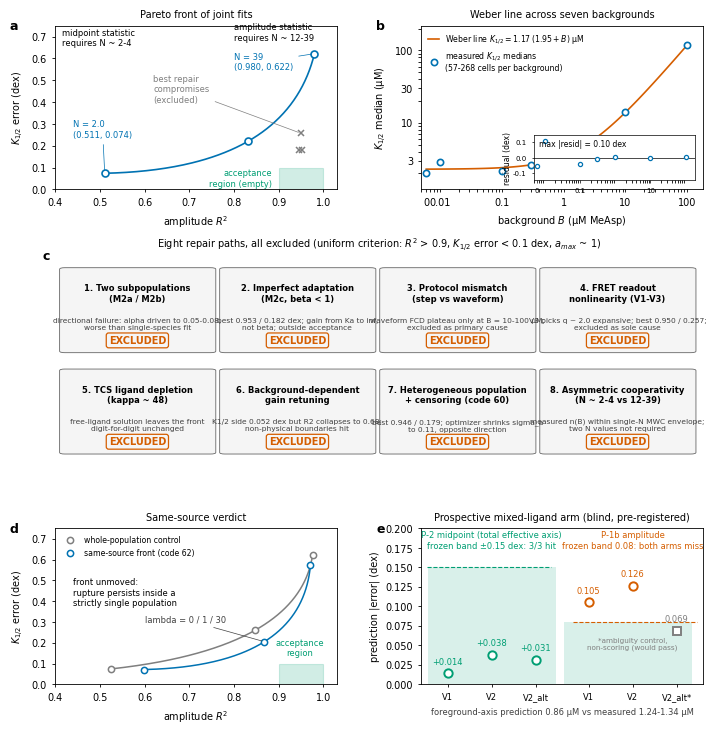

Generate this figure with matplotlib:
# -*- coding: utf-8 -*-
"""
Fig. 5 | The receptor-layer rupture and the prospective test.
All numbers transcribed from _archive_旧版本/Nature_SI_v04_2026-09-23.md S8, code 54/62 docstrings,
and code70 run output. Nature-style: Arial/Helvetica fallback DejaVu Sans, 7pt,
svg.fonttype='none', axes linewidth 0.6, Okabe-Ito palette.
"""
import numpy as np
import matplotlib
matplotlib.use("Agg")
import matplotlib.pyplot as plt
from matplotlib.patches import Rectangle, FancyBboxPatch
import matplotlib.gridspec as gridspec

plt.rcParams.update({
    "font.family": ["Arial", "Helvetica", "DejaVu Sans"],
    "font.size": 7,
    "axes.linewidth": 0.6,
    "xtick.major.width": 0.6, "ytick.major.width": 0.6,
    "xtick.major.size": 2.5, "ytick.major.size": 2.5,
    "svg.fonttype": "none",
    "axes.unicode_minus": False,
})

# Okabe-Ito
BLUE, VERM, GREEN, ORANGE, GREY, SKY = ("#0072B2", "#D55E00", "#009E73",
                                        "#E69F00", "#7F7F7F", "#56B4E9")

OUT = r"D:\Kimi_Agent_细胞仿真工具包扩展以及具身智能20260911\05_主线纲领与设计\论文_细胞通讯审计_2026-09-23\figures_svg"

fig = plt.figure(figsize=(7.2, 7.4))
gs = gridspec.GridSpec(3, 2, height_ratios=[1.05, 1.25, 1.0],
                       hspace=0.42, wspace=0.30,
                       left=0.075, right=0.975, top=0.965, bottom=0.075)

def panel_label(ax, s, dx=-0.16, dy=1.04):
    ax.text(dx, dy, s, transform=ax.transAxes, fontsize=9, fontweight="bold",
            va="top", ha="left")

# ---------------------------------------------------------------- panel a
# Pareto front of joint fits (code 54 / SI S8.2)
axa = fig.add_subplot(gs[0, 0])
# front points: (amplitude R2, K1/2 error dex, label)
front = [(0.980, 0.622, "N = 39"), (0.831, 0.22, ""), (0.511, 0.074, "N = 2.0")]
xs = [p[0] for p in front]; ys = [p[1] for p in front]
# smooth interpolating curve through the three documented points
tt = np.linspace(0, 1, 200)
# monotone-ish curve in log-lambda space: use quadratic in t through 3 pts
from numpy.polynomial import polynomial as P
cx = np.polyfit([0, 0.5, 1], xs, 2); cy = np.polyfit([0, 0.5, 1], ys, 2)
axa.plot(np.polyval(cx, tt), np.polyval(cy, tt), color=BLUE, lw=1.2, zorder=2)
# acceptance region: R2 > 0.9 and K1/2 error < 0.1
axa.add_patch(Rectangle((0.9, 0.0), 0.10, 0.10, facecolor=GREEN, alpha=0.18,
                        edgecolor=GREEN, lw=0.8, zorder=1))
axa.text(0.885, 0.05, "acceptance\nregion (empty)", fontsize=6, color=GREEN,
         ha="right", va="center")
axa.plot(xs, ys, "o", color=BLUE, ms=5, mfc="white", mew=1.2, zorder=3)
axa.annotate("N = 39\n(0.980, 0.622)", (0.980, 0.622), xytext=(0.80, 0.55),
             fontsize=6, color=BLUE,
             arrowprops=dict(arrowstyle="-", lw=0.5, color=BLUE))
axa.annotate("N = 2.0\n(0.511, 0.074)", (0.511, 0.074), xytext=(0.44, 0.24),
             fontsize=6, color=BLUE,
             arrowprops=dict(arrowstyle="-", lw=0.5, color=BLUE))
# best repair compromises (SI S8.3), all excluded
rep = [(0.953, 0.182, "M2c"), (0.950, 0.257, "V3"), (0.946, 0.179, "het.")]
for x, y, s in rep:
    axa.plot(x, y, "x", color=GREY, ms=4.5, mew=1.1, zorder=3)
axa.annotate("best repair\ncompromises\n(excluded)", (0.950, 0.257),
             xytext=(0.62, 0.40), fontsize=6, color=GREY, ha="left",
             arrowprops=dict(arrowstyle="-", lw=0.5, color=GREY))
axa.text(0.415, 0.66, "midpoint statistic\nrequires N ~ 2-4", fontsize=6,
         color="black", ha="left")
axa.text(0.80, 0.685, "amplitude statistic\nrequires N ~ 12-39", fontsize=6,
         color="black", ha="left")
axa.set_xlim(0.40, 1.03); axa.set_ylim(0.0, 0.75)
axa.set_xlabel("amplitude $R^2$")
axa.set_ylabel("$K_{1/2}$ error (dex)")
axa.set_title("Pareto front of joint fits", fontsize=7)
panel_label(axa, "a")

# ---------------------------------------------------------------- panel b
# Weber line (SI S8.4; code 54 K1/2 medians)
axb = fig.add_subplot(gs[0, 1])
B = np.array([0, 0.01, 0.1, 0.3, 1, 10, 100.0])
K = np.array([2.03, 2.90, 2.17, 2.58, 3.49, 13.92, 119.56])
Bx = np.where(B == 0, 0.006, B)          # plot B=0 at left edge
line = lambda b: 1.17 * (1.95 + b)
bx = np.logspace(np.log10(0.006), 2, 100)
axb.plot(bx, line(bx), color=VERM, lw=1.2, zorder=2,
         label="Weber line $K_{1/2} = 1.17\\,(1.95 + B)$ µM")
axb.plot(Bx, K, "o", color=BLUE, ms=4.5, mfc="white", mew=1.2, zorder=3,
         label="measured $K_{1/2}$ medians\n(57-268 cells per background)")
axb.set_xscale("log"); axb.set_yscale("log")
axb.set_xticks([0.006, 0.01, 0.1, 1, 10, 100])
axb.set_xticklabels(["0", "0.01", "0.1", "1", "10", "100"])
axb.set_yticks([1, 3, 10, 30, 100])
axb.set_yticklabels(["1", "3", "10", "30", "100"])
axb.set_xlim(0.005, 180); axb.set_ylim(1.2, 220)
axb.set_xlabel("background $B$ (µM MeAsp)")
axb.set_ylabel("$K_{1/2}$ median (µM)")
axb.legend(fontsize=5.6, loc="upper left", frameon=False, handlelength=1.4)
axb.set_title("Weber line across seven backgrounds", fontsize=7)
panel_label(axb, "b")
# inset residuals
axin = axb.inset_axes([0.40, 0.06, 0.57, 0.27])
res = np.log10(K / line(B))
axin.axhline(0, color="black", lw=0.5)
axin.plot(Bx, res, "o", color=BLUE, ms=3, mfc="white", mew=0.9)
axin.set_xscale("log")
axin.set_xlim(0.005, 180); axin.set_ylim(-0.14, 0.14)
axin.set_xticks([0.006, 0.1, 10]); axin.set_xticklabels(["0", "0.1", "10"], fontsize=5)
axin.set_yticks([-0.1, 0, 0.1]); axin.tick_params(labelsize=5, width=0.5, size=1.8)
axin.set_ylabel("residual (dex)", fontsize=5.5, labelpad=1)
for s in axin.spines.values():
    s.set_linewidth(0.5)
axin.text(0.03, 0.90, "max |resid| = 0.10 dex", fontsize=5.5,
          transform=axin.transAxes, ha="left", va="top")

# ---------------------------------------------------------------- panel c
# Eight repair paths, all excluded (SI S8.3)
axc = fig.add_subplot(gs[1, :])
axc.axis("off")
panel_label(axc, "c", dx=-0.02, dy=1.06)
repairs = [
    ("1. Two subpopulations\n(M2a / M2b)",
     "directional failure: alpha driven to 0.05-0.08,\nworse than single-species fit"),
    ("2. Imperfect adaptation\n(M2c, beta < 1)",
     "best 0.953 / 0.182 dex; gain from Ka to inf,\nnot beta; outside acceptance"),
    ("3. Protocol mismatch\n(step vs waveform)",
     "waveform FCD plateau only at B = 10-100 µM;\nexcluded as primary cause"),
    ("4. FRET readout\nnonlinearity (V1-V3)",
     "V3 picks q ~ 2.0 expansive; best 0.950 / 0.257;\nexcluded as sole cause"),
    ("5. TCS ligand depletion\n(kappa ~ 48)",
     "free-ligand solution leaves the front\ndigit-for-digit unchanged"),
    ("6. Background-dependent\ngain retuning",
     "K1/2 side 0.052 dex but R2 collapses to 0.68;\nnon-physical boundaries hit"),
    ("7. Heterogeneous population\n+ censoring (code 60)",
     "best 0.946 / 0.179; optimizer shrinks sigma_a\nto 0.11, opposite direction"),
    ("8. Asymmetric cooperativity\n(N ~ 2-4 vs 12-39)",
     "measured n(B) within single-N MWC envelope;\ntwo N values not required"),
]
for i, (title, reason) in enumerate(repairs):
    r, c = divmod(i, 4)
    x0 = 0.015 + c * 0.247; y0 = 0.54 - r * 0.52
    axc.add_patch(FancyBboxPatch((x0, y0), 0.225, 0.42,
                                 boxstyle="round,pad=0.008", fc="#F5F5F5",
                                 ec="0.4", lw=0.6, transform=axc.transAxes,
                                 clip_on=False))
    axc.text(x0 + 0.112, y0 + 0.345, title, transform=axc.transAxes,
             fontsize=6.0, fontweight="bold", ha="center", va="top")
    axc.text(x0 + 0.112, y0 + 0.175, reason, transform=axc.transAxes,
             fontsize=5.4, ha="center", va="top", color="0.25")
    axc.text(x0 + 0.112, y0 + 0.055, "EXCLUDED", transform=axc.transAxes,
             fontsize=7, fontweight="bold", color=VERM, ha="center", va="center",
             bbox=dict(boxstyle="round,pad=0.25", fc="none", ec=VERM, lw=0.9))
axc.set_title("Eight repair paths, all excluded (uniform criterion: $R^2$ > 0.9, "
              "$K_{1/2}$ error < 0.1 dex, $a_{max}$ ~ 1)", fontsize=7, pad=10)

# ---------------------------------------------------------------- panel d
# Same-source verdict (code 62; SI S8.5)
axd = fig.add_subplot(gs[2, 0])
ss = [(0.971, 0.573), (0.868, 0.205), (0.599, 0.071)]   # same-source
wp = [(0.976, 0.624), (0.848, 0.261), (0.525, 0.074)]   # whole-population control
axd.add_patch(Rectangle((0.9, 0.0), 0.10, 0.10, facecolor=GREEN, alpha=0.18,
                        edgecolor=GREEN, lw=0.8, zorder=1))
for pts, col, lab in [(wp, GREY, "whole-population control"),
                      (ss, BLUE, "same-source front (code 62)")]:
    x = [p[0] for p in pts]; y = [p[1] for p in pts]
    ccx = np.polyfit([0, 0.5, 1], x, 2); ccy = np.polyfit([0, 0.5, 1], y, 2)
    axd.plot(np.polyval(ccx, tt), np.polyval(ccy, tt), color=col, lw=1.1)
    axd.plot(x, y, "o", color=col, ms=4.5, mfc="white", mew=1.1, label=lab)
axd.text(0.948, 0.13, "acceptance\nregion", fontsize=6, color=GREEN,
         ha="center", va="bottom")
axd.text(0.44, 0.38, "front unmoved:\nrupture persists inside a\nstrictly single population",
         fontsize=6, color="black")
axd.annotate("lambda = 0 / 1 / 30", (0.868, 0.205), xytext=(0.60, 0.30),
             fontsize=6, color="0.25",
             arrowprops=dict(arrowstyle="-", lw=0.5, color="0.25"))
axd.set_xlim(0.40, 1.03); axd.set_ylim(0.0, 0.75)
axd.set_xlabel("amplitude $R^2$"); axd.set_ylabel("$K_{1/2}$ error (dex)")
axd.legend(fontsize=5.6, loc="upper left", frameon=False)
axd.set_title("Same-source verdict", fontsize=7)
panel_label(axd, "d")

# ---------------------------------------------------------------- panel e
# Prospective mixed-ligand arm (code 70; SI S8.6)
axe = fig.add_subplot(gs[2, 1])
# midpoint hits (frozen band +/-0.15 dex)
mid = [("V1", 0.014), ("V2", 0.038), ("V2_alt", 0.031)]
amp = [("V1", 0.105), ("V2", 0.126), ("V2_alt*", 0.069)]
axe.add_patch(Rectangle((0.55, 0), 2.9, 0.15, facecolor=GREEN, alpha=0.15,
                        edgecolor="none", zorder=0))
axe.add_patch(Rectangle((3.65, 0), 2.9, 0.08, facecolor=GREEN, alpha=0.15,
                        edgecolor="none", zorder=0))
axe.axhline(0.15, xmin=0.02, xmax=0.46, color=GREEN, lw=0.8, ls="--")
axe.axhline(0.08, xmin=0.54, xmax=0.98, color=VERM, lw=0.8, ls="--")
for i, (s, v) in enumerate(mid):
    axe.plot(1 + i, v, "o", color=GREEN, ms=6, mfc="white", mew=1.4, zorder=3)
    axe.text(1 + i, v + 0.012, f"+{v:.3f}", fontsize=6, ha="center", color=GREEN)
for i, (s, v) in enumerate(amp):
    col = VERM if v > 0.08 else GREY
    mkr = "o" if v > 0.08 else "s"
    axe.plot(4.2 + i, v, mkr, color=col, ms=6, mfc="white", mew=1.4, zorder=3)
    axe.text(4.2 + i, v + 0.012, f"{v:.3f}", fontsize=6, ha="center", color=col)
axe.set_xticks([1, 2, 3, 4.2, 5.2, 6.2])
axe.set_xticklabels(["V1", "V2", "V2_alt", "V1", "V2", "V2_alt*"], fontsize=6)
axe.text(2.0, 0.175, "P-2 midpoint (total effective axis)\nfrozen band ±0.15 dex: 3/3 hit",
         fontsize=6, ha="center", color=GREEN)
axe.text(5.2, 0.175, "P-1b amplitude\nfrozen band 0.08: both arms miss",
         fontsize=6, ha="center", color=VERM)
axe.text(5.2, 0.045, "*ambiguity control,\nnon-scoring (would pass)", fontsize=5.2,
         ha="center", color=GREY)
axe.set_xlim(0.4, 6.8); axe.set_ylim(0.0, 0.20)
axe.set_xlabel("foreground-axis prediction 0.86 µM vs measured 1.24-1.34 µM",
               fontsize=6, color="0.25")
axe.set_ylabel("prediction |error| (dex)")
axe.set_title("Prospective mixed-ligand arm (blind, pre-registered)", fontsize=7)
panel_label(axe, "e")

fig.savefig(OUT + r"\Fig5_receptor_rupture.svg")
fig.savefig(OUT + r"\Fig5_receptor_rupture.png", dpi=200)
print("saved Fig5")
